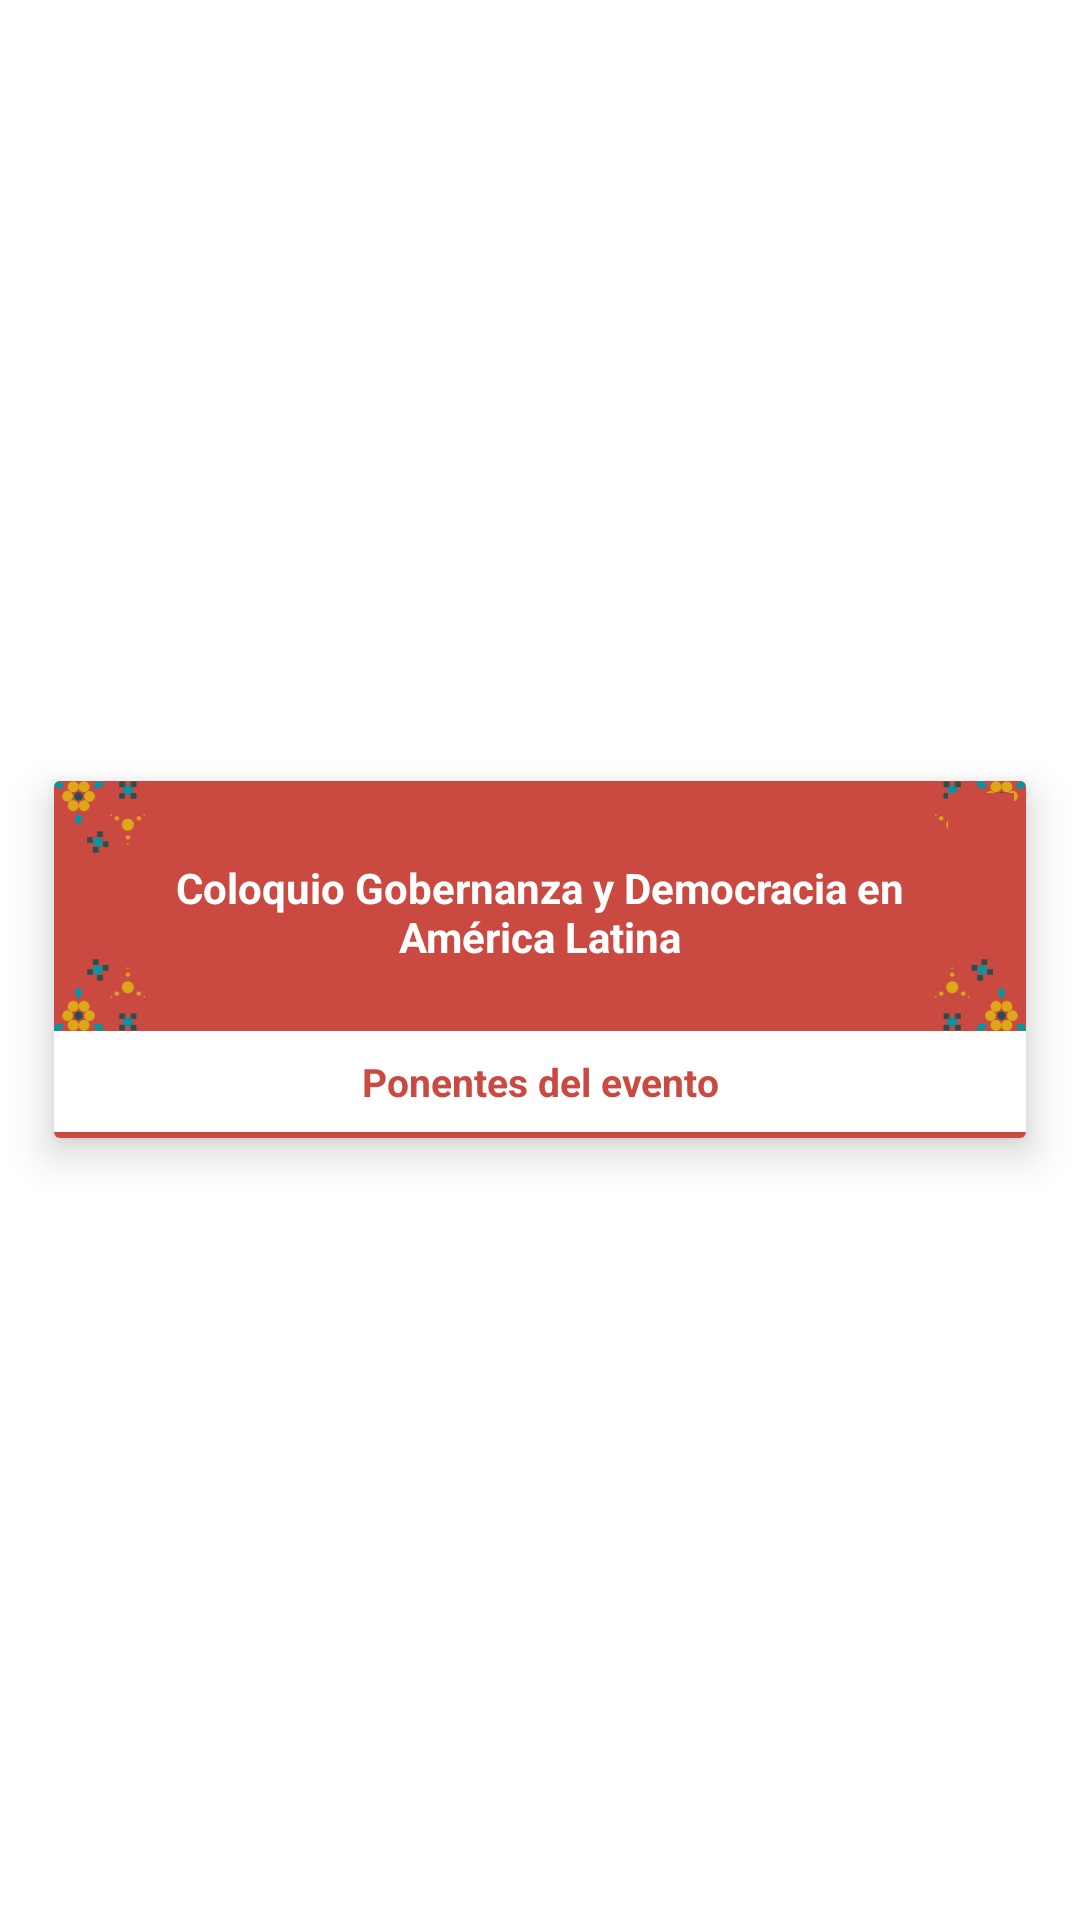

Here is an Android app screen rendered from its layout file. Give the layout XML and the strings, colors and styles it references.
<!-- AndroidManifest.xml: application theme AppTheme -->
<!-- res/layout/dialog_info_ponentes.xml -->
<?xml version="1.0" encoding="utf-8"?>
<LinearLayout xmlns:android="http://schemas.android.com/apk/res/android"
    xmlns:app="http://schemas.android.com/apk/res-auto"
    android:layout_width="match_parent"
    android:layout_height="match_parent"
    android:layout_gravity="center"
    android:gravity="center"
    android:onClick="cerrar"
    android:orientation="horizontal"
    android:weightSum="100">

    <android.support.v7.widget.CardView
        android:layout_width="0dp"
        android:layout_height="wrap_content"
        android:layout_gravity="center"
        android:layout_weight="90"
        android:layout_marginTop="48dp"
        android:layout_marginBottom="48dp"
        android:clickable="true"
        android:gravity="center"
        android:orientation="vertical"
        app:cardBackgroundColor="#fff"
        app:cardCornerRadius="2dp"
        app:cardElevation="8dp">

        <LinearLayout
            android:layout_width="wrap_content"
            android:layout_height="wrap_content"
            android:orientation="vertical">

            <RelativeLayout
                android:id="@+id/h"
                android:layout_width="match_parent"
                android:layout_height="wrap_content"
                android:background="@color/colorPrimary">

                <android.support.v7.widget.AppCompatImageView
                    android:layout_width="wrap_content"
                    android:layout_height="wrap_content"
                    android:layout_alignBottom="@+id/tv_titulo_evento"
                    android:layout_alignTop="@+id/tv_titulo_evento"
                    android:scaleType="fitStart"
                    app:srcCompat="@drawable/textura_evento_izq" />

                <android.support.v7.widget.AppCompatImageView
                    android:layout_width="wrap_content"
                    android:layout_height="wrap_content"
                    android:layout_alignBottom="@+id/tv_titulo_evento"
                    android:layout_alignParentEnd="true"
                    android:layout_alignTop="@+id/tv_titulo_evento"
                    android:scaleType="fitEnd"
                    app:srcCompat="@drawable/textura_evento_der" />

                <TextView
                    android:id="@+id/tv_titulo_evento"
                    android:layout_width="match_parent"
                    android:layout_height="wrap_content"
                    android:layout_marginEnd="36dp"
                    android:layout_marginStart="36dp"
                    android:background="#00000000"
                    android:gravity="center"
                    android:paddingBottom="22dp"
                    android:paddingEnd="4dp"
                    android:paddingStart="4dp"
                    android:paddingTop="26dp"
                    android:text="Coloquio Gobernanza y Democracia en América Latina"
                    android:textColor="#fff"
                    android:textSize="14dp"
                    android:textStyle="bold" />

                <android.support.v7.widget.AppCompatImageView
                    android:layout_width="22dp"
                    android:layout_height="22dp"
                    android:layout_alignParentRight="true"
                    android:layout_margin="4dp"
                    android:background="@color/colorPrimary"
                    android:clickable="true"
                    android:onClick="cerrar"
                    android:tint="#fff"
                    app:srcCompat="@drawable/ic_cancel" />

            </RelativeLayout>

            <TextView
                android:text="Ponentes del evento"
                android:textSize="13dp"
                android:gravity="center"
                android:textStyle="bold"
                android:textColor="@color/colorPrimary"
                android:id="@+id/tv_subtitulo"
                android:paddingTop="8dp"
                android:paddingStart="16dp"
                android:paddingEnd="16dp"
                android:layout_width="match_parent"
                android:layout_height="wrap_content" />

            <View
                android:id="@+id/separador"
                android:background="@color/colorPrimary"
                android:layout_marginTop="8dp"
                android:layout_width="match_parent"
                android:layout_height="2dp"/>

            <android.support.v7.widget.RecyclerView
                android:id="@+id/recycle"
                android:layout_width="match_parent"
                android:layout_height="wrap_content"/>
        </LinearLayout>

    </android.support.v7.widget.CardView>

</LinearLayout>
<!-- resources referenced by this layout -->
<resources>
  <color name="colorPrimary">#CA4941</color>
  <!-- drawable textura_evento_der: vector/xml drawable (drawable, 12102 chars, omitted) -->
  <!-- drawable textura_evento_izq: vector/xml drawable (drawable, 12052 chars, omitted) -->
  <style name="AppTheme" parent="Theme.AppCompat.NoActionBar">
          
          <item name="colorPrimary">@color/colorPrimary</item>
          <item name="colorPrimaryDark">@color/colorPrimaryDark</item>
          <item name="colorAccent">@color/colorAccent</item>
          <item name="android:windowBackground">@color/colorBlanco</item>
          <item name="colorControlHighlight">#42001e1e</item>
      </style>
  <color name="colorPrimaryDark">#511d19</color>
  <color name="colorAccent">#009999</color>
  <color name="colorBlanco">#ffffff</color>
</resources>
